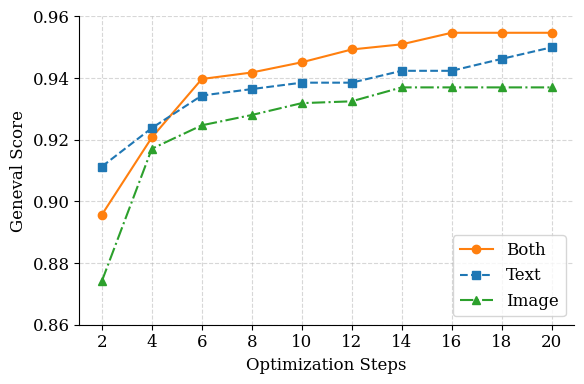

Generate this figure with matplotlib:
# import matplotlib.pyplot as plt

# # 数据准备
# steps = [2, 4, 6, 8, 10, 12, 14, 16, 18, 20]
# score_both = [0.89569, 0.92076, 0.93972, 0.93930, 0.94514, 0.94930, 0.95097, 0.95472, 0.95472, 0.95472]
# score_text = [0.91132, 0.92382, 0.93436, 0.93645, 0.93853, 0.93853, 0.94238, 0.94238, 0.94624, 0.94999]
# score_image = [0.87416, 0.91710, 0.92470, 0.92804, 0.93189, 0.93148, 0.93700, 0.93700, 0.93700, 0.93700]

# # 绘图
# plt.figure(figsize=(6, 4))
# plt.plot(steps, score_both, marker='o', label='Both')
# plt.plot(steps, score_text, marker='s', label='Text')
# plt.plot(steps, score_image, marker='^', label='Image')

# # 图表设置
# plt.xlabel("Optimization Steps")
# plt.ylabel("Geneval Score")
# plt.xticks(steps)
# plt.ylim(0.86, 0.96)
# plt.grid(True, linestyle='--', alpha=0.6)
# plt.legend()
# plt.tight_layout()

# # 保存为高清 PDF（可选）
# plt.savefig("optimization_score_comparison.pdf", dpi=500, bbox_inches='tight', format='pdf')
# plt.show()

import matplotlib.pyplot as plt

# 设置字体与样式
plt.rcParams.update({
    "font.family": "serif",
    "font.size": 12,
})

# 数据
steps = [2, 4, 6, 8, 10, 12, 14, 16, 18, 20]
# score_both = [0.89569, 0.92076, 0.93972, 0.93930, 0.94514, 0.94930, 0.95097, 0.95472, 0.95472, 0.95472]
score_both = [0.89569, 0.92076, 0.93972, 0.94183, 0.94514, 0.94930, 0.95097, 0.95472, 0.95472, 0.95472]
score_text = [0.91132, 0.92382, 0.93436, 0.93645, 0.93853, 0.93853, 0.94238, 0.94238, 0.94624, 0.94999]
# score_image = [0.87416, 0.91710, 0.92470, 0.92804, 0.93189, 0.93148, 0.93700, 0.93700, 0.93700, 0.93700]
score_image = [0.87416, 0.91710, 0.92470, 0.92804, 0.93189, 0.93248, 0.93700, 0.93700, 0.93700, 0.93700]

# 绘图
plt.figure(figsize=(6, 4))
plt.plot(steps, score_both, marker='o', linestyle='-', color='#ff7f0e', label='Both')
plt.plot(steps, score_text, marker='s', linestyle='--', color='#1f77b4', label='Text')
plt.plot(steps, score_image, marker='^', linestyle='-.', color='#2ca02c', label='Image')

# 美化
plt.xlabel("Optimization Steps")
plt.ylabel("Geneval Score")
plt.xticks(steps)
plt.yticks([0.86, 0.88, 0.9, 0.92, 0.94, 0.96])
plt.ylim(0.86, 0.96)
plt.grid(True, linestyle='--', alpha=0.5)

# 去除顶部和右边框
ax = plt.gca()
ax.spines['top'].set_visible(False)
ax.spines['right'].set_visible(False)

# 图例
plt.legend(loc='lower right', frameon=True)

# 保存
plt.tight_layout()
plt.savefig("step_scaling.pdf", dpi=600, bbox_inches='tight', format='pdf')
plt.show()
